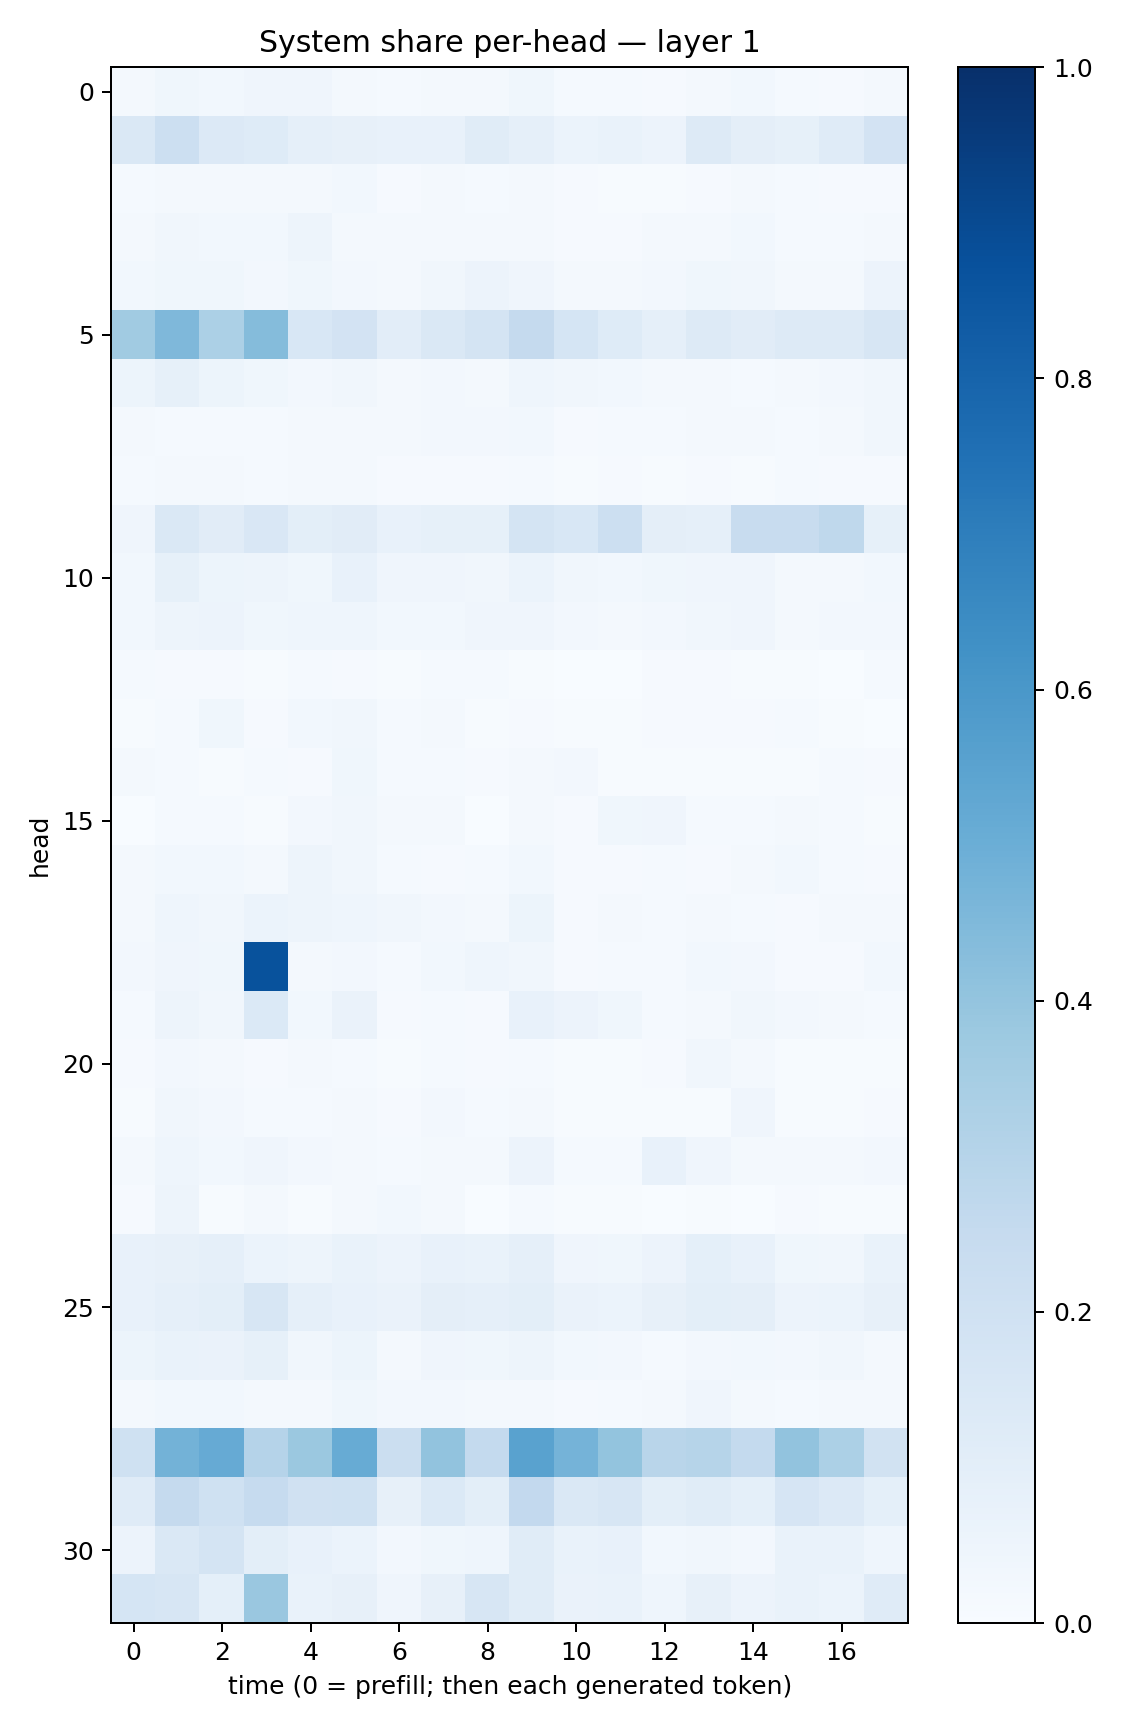

The file beside this chart, header and first rows:
0.018764095, 0.038834006, 0.030902883, 0.041636974, 0.04250742, 0.021461582, 0.012503359, 0.016572464, 0.019020269, 0.03788609, 0.01324733, 0.0129989, 0.009986189, 0.019377036, 0.030593185, 0.015412579, 0.011172548, 0.01926497
0.1481, 0.216, 0.1348, 0.1242, 0.0887, 0.07832, 0.0759, 0.07358, 0.1171, 0.08791, 0.05946, 0.06724, 0.05708, 0.1317, 0.09552, 0.08329, 0.1194, 0.1804
0.01517, 0.02057, 0.01594, 0.02279, 0.01869, 0.0283, 0.008741, 0.0174, 0.01558, 0.01941, 0.008256, 0.007466, 0.005979, 0.01122, 0.01632, 0.01318, 0.01088, 0.01044
0.01863, 0.03161, 0.02898, 0.0294, 0.04696, 0.02212, 0.02259, 0.01915, 0.02042, 0.02146, 0.009595, 0.01157, 0.02094, 0.02305, 0.03089, 0.01458, 0.01265, 0.02096
0.02968, 0.0375, 0.03675, 0.02453, 0.03602, 0.0271, 0.02198, 0.0325, 0.0572, 0.0411, 0.02103, 0.01767, 0.02361, 0.03778, 0.0316, 0.01924, 0.0211, 0.05569
0.3663, 0.4514, 0.3309, 0.4356, 0.1548, 0.1807, 0.1037, 0.1448, 0.1743, 0.2533, 0.1699, 0.1226, 0.08744, 0.1301, 0.112, 0.1251, 0.1294, 0.1596
0.05247, 0.08324, 0.05192, 0.03606, 0.02635, 0.03315, 0.0166, 0.02452, 0.02083, 0.04413, 0.03338, 0.02748, 0.02143, 0.02315, 0.01355, 0.02205, 0.02363, 0.03477
0.01633, 0.01217, 0.01466, 0.01217, 0.01647, 0.02228, 0.01627, 0.02413, 0.02513, 0.02868, 0.01074, 0.01243, 0.01412, 0.02092, 0.02061, 0.0145, 0.02329, 0.03476
0.01473, 0.02136, 0.01958, 0.01329, 0.01955, 0.02234, 0.008712, 0.00937, 0.009552, 0.01383, 0.007675, 0.008287, 0.006877, 0.01009, 0.007432, 0.01366, 0.008215, 0.01093
0.04024, 0.1439, 0.1119, 0.1512, 0.1001, 0.111, 0.07574, 0.08493, 0.08519, 0.1777, 0.1536, 0.2156, 0.09566, 0.08976, 0.2387, 0.2378, 0.2725, 0.08326
0.02898, 0.08327, 0.05197, 0.05017, 0.03877, 0.07244, 0.03962, 0.04214, 0.03492, 0.06039, 0.03174, 0.02771, 0.03604, 0.04164, 0.04156, 0.01999, 0.0202, 0.02976
0.02917, 0.05054, 0.05634, 0.03863, 0.04559, 0.04491, 0.03054, 0.03039, 0.0394, 0.04117, 0.02489, 0.01648, 0.02563, 0.03379, 0.04127, 0.01696, 0.02657, 0.02533
0.01267, 0.01128, 0.00799, 0.006626, 0.01341, 0.009943, 0.007586, 0.01358, 0.01482, 0.005731, 0.003766, 0.002045, 0.008217, 0.01138, 0.006087, 0.0049, 0.001376, 0.01483
0.004039, 0.01298, 0.0363, 0.01109, 0.02826, 0.03335, 0.01293, 0.01885, 0.007264, 0.009945, 0.004823, 0.004485, 0.01131, 0.01075, 0.01042, 0.01474, 0.004537, 0.003704
0.01864, 0.01456, 0.007727, 0.01352, 0.008083, 0.0356, 0.0141, 0.01298, 0.008577, 0.0189, 0.02454, 0.006739, 0.005132, 0.005337, 0.003917, 0.004136, 0.01233, 0.01063
0.00129, 0.01338, 0.01551, 0.006924, 0.02376, 0.03264, 0.01948, 0.01699, 0.002463, 0.01792, 0.009587, 0.03632, 0.0404, 0.01277, 0.01294, 0.01606, 0.01227, 0.004033
0.01755, 0.02756, 0.02836, 0.01961, 0.04709, 0.03245, 0.01442, 0.01166, 0.01199, 0.03045, 0.01022, 0.01022, 0.01549, 0.01018, 0.02178, 0.03029, 0.01219, 0.009869
0.0215, 0.04356, 0.03297, 0.06013, 0.0482, 0.04528, 0.03436, 0.02496, 0.01929, 0.05292, 0.00948, 0.02249, 0.01533, 0.02156, 0.01531, 0.009939, 0.01978, 0.02111
0.02368, 0.0415, 0.03663, 0.8702, 0.01632, 0.02486, 0.01257, 0.02856, 0.04487, 0.03238, 0.008912, 0.01446, 0.01339, 0.03045, 0.02683, 0.008305, 0.009323, 0.03121
0.01338, 0.05011, 0.03265, 0.1369, 0.02813, 0.06566, 0.01154, 0.01272, 0.01061, 0.07271, 0.05738, 0.03904, 0.01495, 0.02262, 0.03507, 0.02478, 0.01779, 0.01199
0.00809, 0.02676, 0.01916, 0.01159, 0.02252, 0.01471, 0.004673, 0.01559, 0.009366, 0.01271, 0.004944, 0.005208, 0.011, 0.03261, 0.02056, 0.005551, 0.006707, 0.005578
0.004565, 0.0321, 0.0268, 0.01239, 0.01183, 0.0215, 0.008477, 0.02671, 0.0148, 0.01881, 0.006693, 0.006027, 0.004537, 0.003941, 0.04083, 0.004843, 0.007559, 0.009089
0.01913, 0.04541, 0.02755, 0.04237, 0.02395, 0.02088, 0.01472, 0.02326, 0.0175, 0.05702, 0.01342, 0.0152, 0.07761, 0.04212, 0.01901, 0.01999, 0.02087, 0.02535
0.008018, 0.04901, 0.007672, 0.01735, 0.005954, 0.01598, 0.02786, 0.02072, 0.00357, 0.01392, 0.00452, 0.006064, 0.003023, 0.007599, 0.003785, 0.008974, 0.006473, 0.004502
0.07252, 0.07876, 0.08696, 0.06097, 0.04929, 0.06825, 0.05479, 0.07206, 0.06746, 0.08752, 0.04103, 0.03715, 0.05574, 0.09223, 0.07553, 0.0369, 0.03349, 0.07023
0.07369, 0.08747, 0.09966, 0.163, 0.08837, 0.07284, 0.06308, 0.09663, 0.08689, 0.1008, 0.06531, 0.06214, 0.08181, 0.09929, 0.09747, 0.05764, 0.06241, 0.08158
0.05103, 0.06988, 0.06446, 0.0838, 0.03479, 0.05149, 0.01691, 0.04008, 0.03575, 0.04963, 0.02762, 0.02455, 0.01235, 0.0238, 0.02936, 0.02432, 0.03215, 0.02269
0.01703, 0.03028, 0.02855, 0.02098, 0.01783, 0.03565, 0.02399, 0.02633, 0.02166, 0.02256, 0.01046, 0.01325, 0.02107, 0.04012, 0.02154, 0.01345, 0.01824, 0.01737
0.2027, 0.4803, 0.5142, 0.3033, 0.38, 0.5091, 0.2254, 0.406, 0.2577, 0.5526, 0.4742, 0.3999, 0.2892, 0.2976, 0.2539, 0.405, 0.3283, 0.1939
0.1175, 0.2506, 0.203, 0.2498, 0.1965, 0.2004, 0.0811, 0.1373, 0.1004, 0.2586, 0.1409, 0.162, 0.09773, 0.1142, 0.09148, 0.1649, 0.1348, 0.08998
0.05717, 0.1484, 0.1741, 0.09941, 0.07124, 0.059, 0.02499, 0.03804, 0.04341, 0.1169, 0.06865, 0.0768, 0.03058, 0.03271, 0.02679, 0.06656, 0.06673, 0.04657
0.1687, 0.164, 0.09357, 0.3867, 0.06712, 0.08153, 0.04197, 0.08165, 0.1587, 0.1133, 0.06447, 0.06931, 0.04396, 0.08127, 0.05562, 0.06929, 0.06042, 0.121
